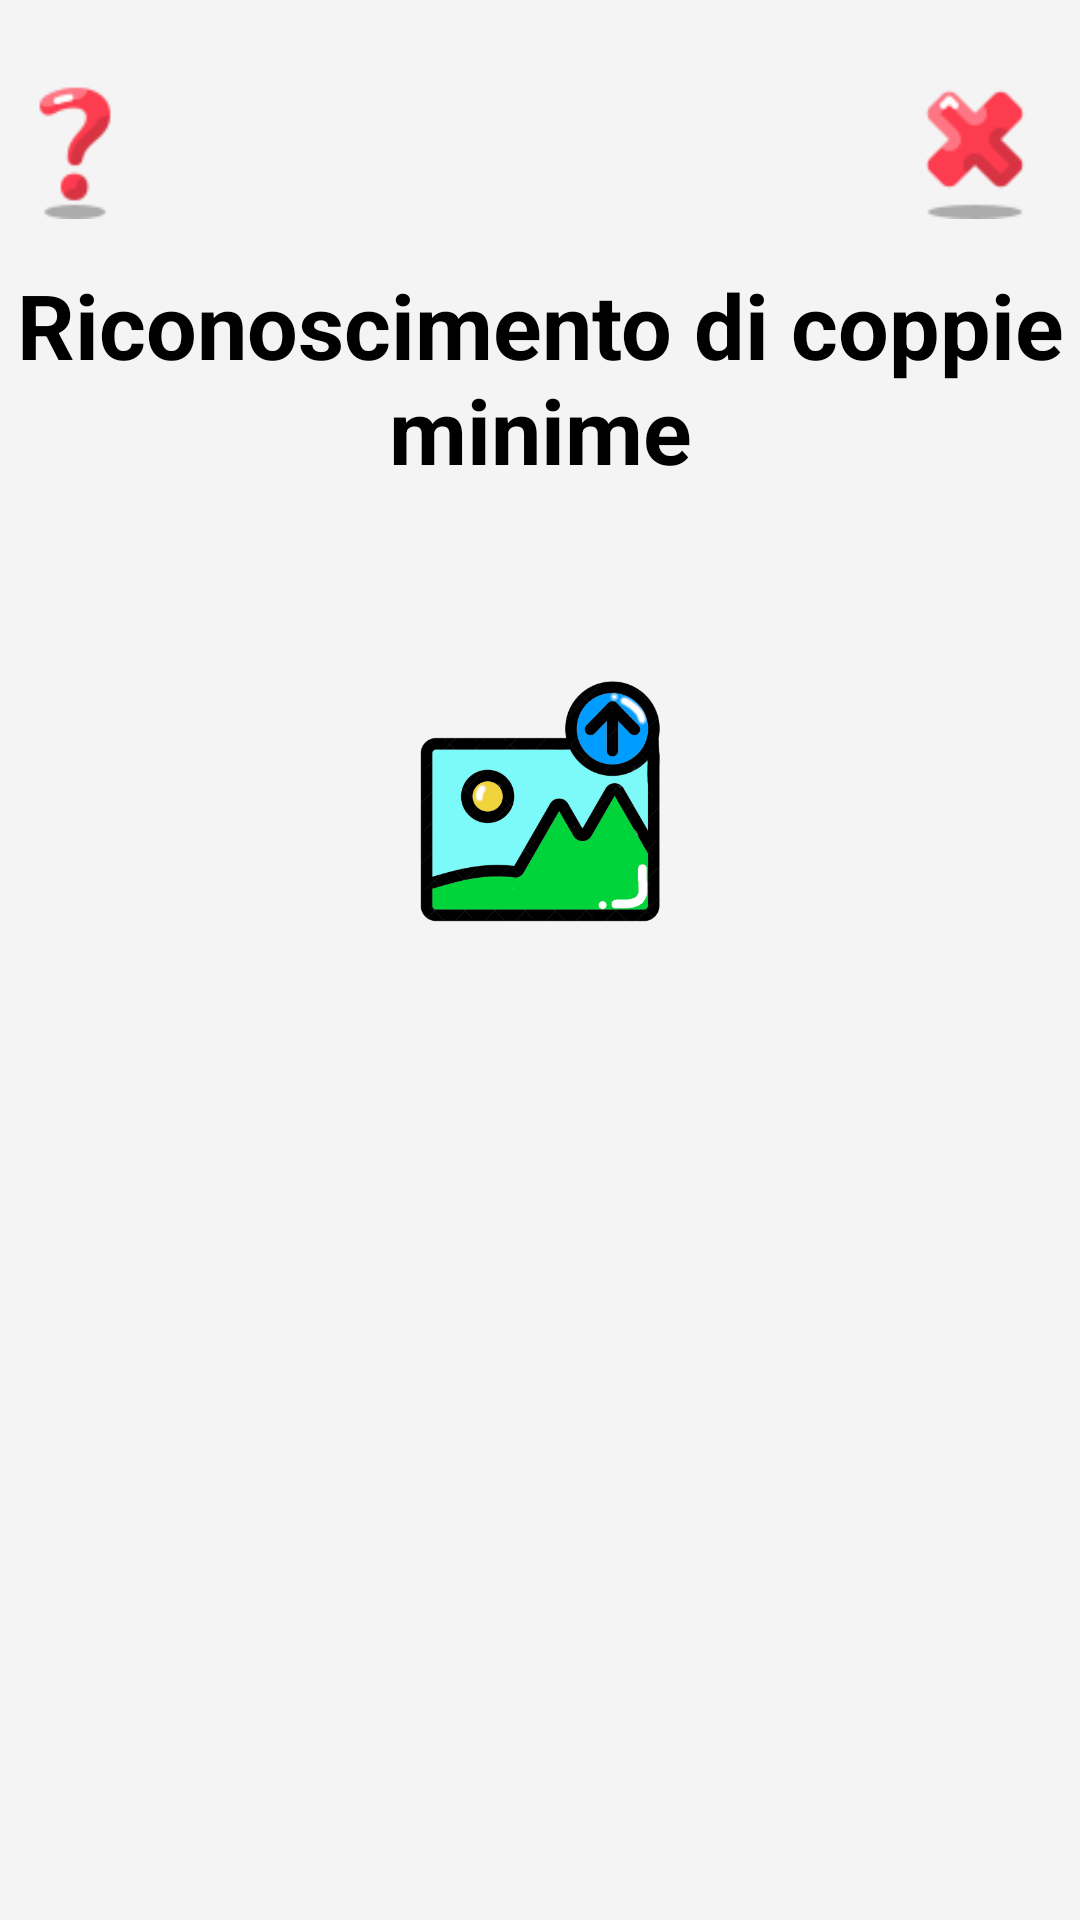

Here is an Android app screen rendered from its layout file. Give the layout XML and the strings, colors and styles it references.
<!-- AndroidManifest.xml: application theme Theme.Sms2324FF2 -->
<!-- res/layout/fragment_create_minimal_pairs_recognition.xml -->
<?xml version="1.0" encoding="utf-8"?>
<ScrollView xmlns:android="http://schemas.android.com/apk/res/android"
    xmlns:app="http://schemas.android.com/apk/res-auto"
    xmlns:tools="http://schemas.android.com/tools"
    android:layout_width="match_parent"
    android:layout_height="match_parent"
    android:background="@color/colorBackground"
    tools:context=".patient.child.homepage.exercises.WordsSequencesRepetitionFragment">

    <LinearLayout
        android:id="@+id/linearLayout"
        android:layout_width="match_parent"
        android:layout_height="match_parent"
        android:layout_gravity="center_horizontal"
        android:orientation="vertical">

        <LinearLayout
            android:layout_width="match_parent"
            android:layout_height="wrap_content"
            android:layout_marginTop="@dimen/home_page_child_margin_top_of_layout"
            android:gravity="center_horizontal"
            android:orientation="vertical"
            tools:ignore="MissingConstraints">

            <RelativeLayout
                android:layout_width="match_parent"
                android:layout_height="wrap_content">

                <ImageButton
                    android:id="@+id/help"
                    android:layout_width="@dimen/topButtonExercisesDimension"
                    android:layout_height="@dimen/topButtonExercisesDimension"
                    android:layout_alignParentStart="true"
                    android:layout_marginStart="@dimen/marginStartHelpIcon"
                    android:layout_marginTop="@dimen/marginTopTopButtonExercises"
                    android:background="@color/transparent"
                    android:checkable="true"
                    android:clickable="true"
                    android:focusable="true"
                    android:scaleType="centerInside"
                    android:src="@drawable/help_icon" />

                <ImageButton
                    android:id="@+id/exit"
                    android:layout_width="@dimen/topButtonExercisesDimension"
                    android:layout_height="@dimen/topButtonExercisesDimension"
                    android:layout_alignParentEnd="true"
                    android:layout_marginTop="@dimen/marginTopTopButtonExercises"
                    android:layout_marginEnd="@dimen/marginEndExitButton"
                    android:background="@color/transparent"
                    android:checkable="true"
                    android:clickable="true"
                    android:focusable="true"
                    android:scaleType="centerInside"
                    android:src="@drawable/exit" />

                <TextView
                    android:id="@+id/title"
                    android:layout_width="wrap_content"
                    android:layout_height="wrap_content"
                    android:layout_below="@+id/exit"
                    android:layout_centerHorizontal="true"
                    android:layout_gravity="center_horizontal"
                    android:layout_marginTop="@dimen/marginTopExerciseTitleInTherapist"
                    android:ellipsize="none"
                    android:singleLine="false"
                    android:text="@string/MinimalPairsRecognition"
                    android:textAlignment="center"
                    android:textColor="@color/black"
                    android:textSize="@dimen/exerciseDescriptionSize"
                    android:textStyle="bold" />


                <ImageButton
                    android:id="@+id/refresh"
                    android:layout_width="@dimen/topButtonExercisesDimension"
                    android:layout_height="@dimen/topButtonExercisesDimension"
                    android:layout_alignParentStart="true"
                    android:layout_marginStart="@dimen/marginStartRefreshIcon"
                    android:layout_marginTop="@dimen/marginTopTopButtonExercises"
                    android:background="@color/transparent"
                    android:scaleType="centerInside"
                    android:src="@drawable/refresh"
                    android:visibility="gone" />

            </RelativeLayout>

        </LinearLayout>


        <ImageButton
            android:id="@+id/image_upload"
            android:layout_width="@dimen/uploadImageTherapist"
            android:layout_height="@dimen/uploadImageTherapist"
            android:layout_gravity="center_horizontal"
            android:layout_marginTop="@dimen/imageDenominationImageTherapistMarginTop"
            android:background="@color/transparent"
            android:scaleType="centerCrop"
            android:src="@drawable/upload_image_therapist" />

        <TextView
            android:id="@+id/upload_image_description"
            android:layout_width="wrap_content"
            android:layout_height="wrap_content"
            android:layout_gravity="center_horizontal"
            android:labelFor="@+id/startAudio"
            android:text=""
            android:textAlignment="center"
            android:textColor="@color/black"
            android:textSize="@dimen/recordButtonLabelDimension"
            android:textStyle="bold" />


        <com.google.android.material.button.MaterialButton
            android:id="@+id/continueButton"
            android:layout_width="wrap_content"
            android:layout_height="wrap_content"
            android:layout_gravity="center_horizontal"
            android:layout_marginTop="@dimen/marginTopDone"
            android:gravity="center"
            android:text="@string/continueEs"
            android:textAlignment="center"
            android:textSize="@dimen/text_dimen"
            android:textStyle="bold"
            android:visibility="gone"
            app:backgroundTint="@color/primary"
            app:cornerRadius="8dp" />

        <ImageView
            android:id="@+id/imageChosen"
            android:layout_width="@dimen/image_characters_not_found"
            android:layout_height="@dimen/image_characters_not_found"
            android:layout_gravity="center_horizontal"
            android:layout_marginTop="@dimen/coinTextDimension"
            android:visibility="invisible" />

    </LinearLayout>

</ScrollView>
<!-- resources referenced by this layout -->
<resources>
  <color name="black">#000000</color>
  <color name="colorBackground">#f4f4f4</color>
  <color name="primary">#ef921c</color>
  <color name="transparent">#00000000</color>
  <dimen name="coinTextDimension">70dp</dimen>
  <dimen name="exerciseDescriptionSize">30dp</dimen>
  <dimen name="home_page_child_margin_top_of_layout">8dp</dimen>
  <dimen name="imageDenominationImageTherapistMarginTop">50dp</dimen>
  <dimen name="image_characters_not_found">200dp</dimen>
  <dimen name="marginEndExitButton">10dp</dimen>
  <dimen name="marginStartHelpIcon">0dp</dimen>
  <dimen name="marginStartRefreshIcon">0dp</dimen>
  <dimen name="marginTopDone">30dp</dimen>
  <dimen name="marginTopExerciseTitleInTherapist">15dp</dimen>
  <dimen name="marginTopTopButtonExercises">15dp</dimen>
  <dimen name="recordButtonLabelDimension">20dp</dimen>
  <dimen name="text_dimen">25sp</dimen>
  <dimen name="topButtonExercisesDimension">50dp</dimen>
  <dimen name="uploadImageTherapist">100dp</dimen>
  <!-- drawable exit: png bitmap (drawable, 866 bytes) -->
  <!-- drawable help_icon: png bitmap (drawable, 1058 bytes) -->
  <!-- drawable refresh: png bitmap (drawable, 838 bytes) -->
  <!-- drawable upload_image_therapist: png bitmap (drawable, 27130 bytes) -->
  <string name="MinimalPairsRecognition">Riconoscimento di coppie minime</string>
  <string name="continueEs">Continua</string>
  <style name="Theme.Sms2324FF2" parent="Base.Theme.Sms2324FF2" />
  <style name="Base.Theme.Sms2324FF2" parent="Theme.Material3.DayNight.NoActionBar">
          
          
      </style>
</resources>
